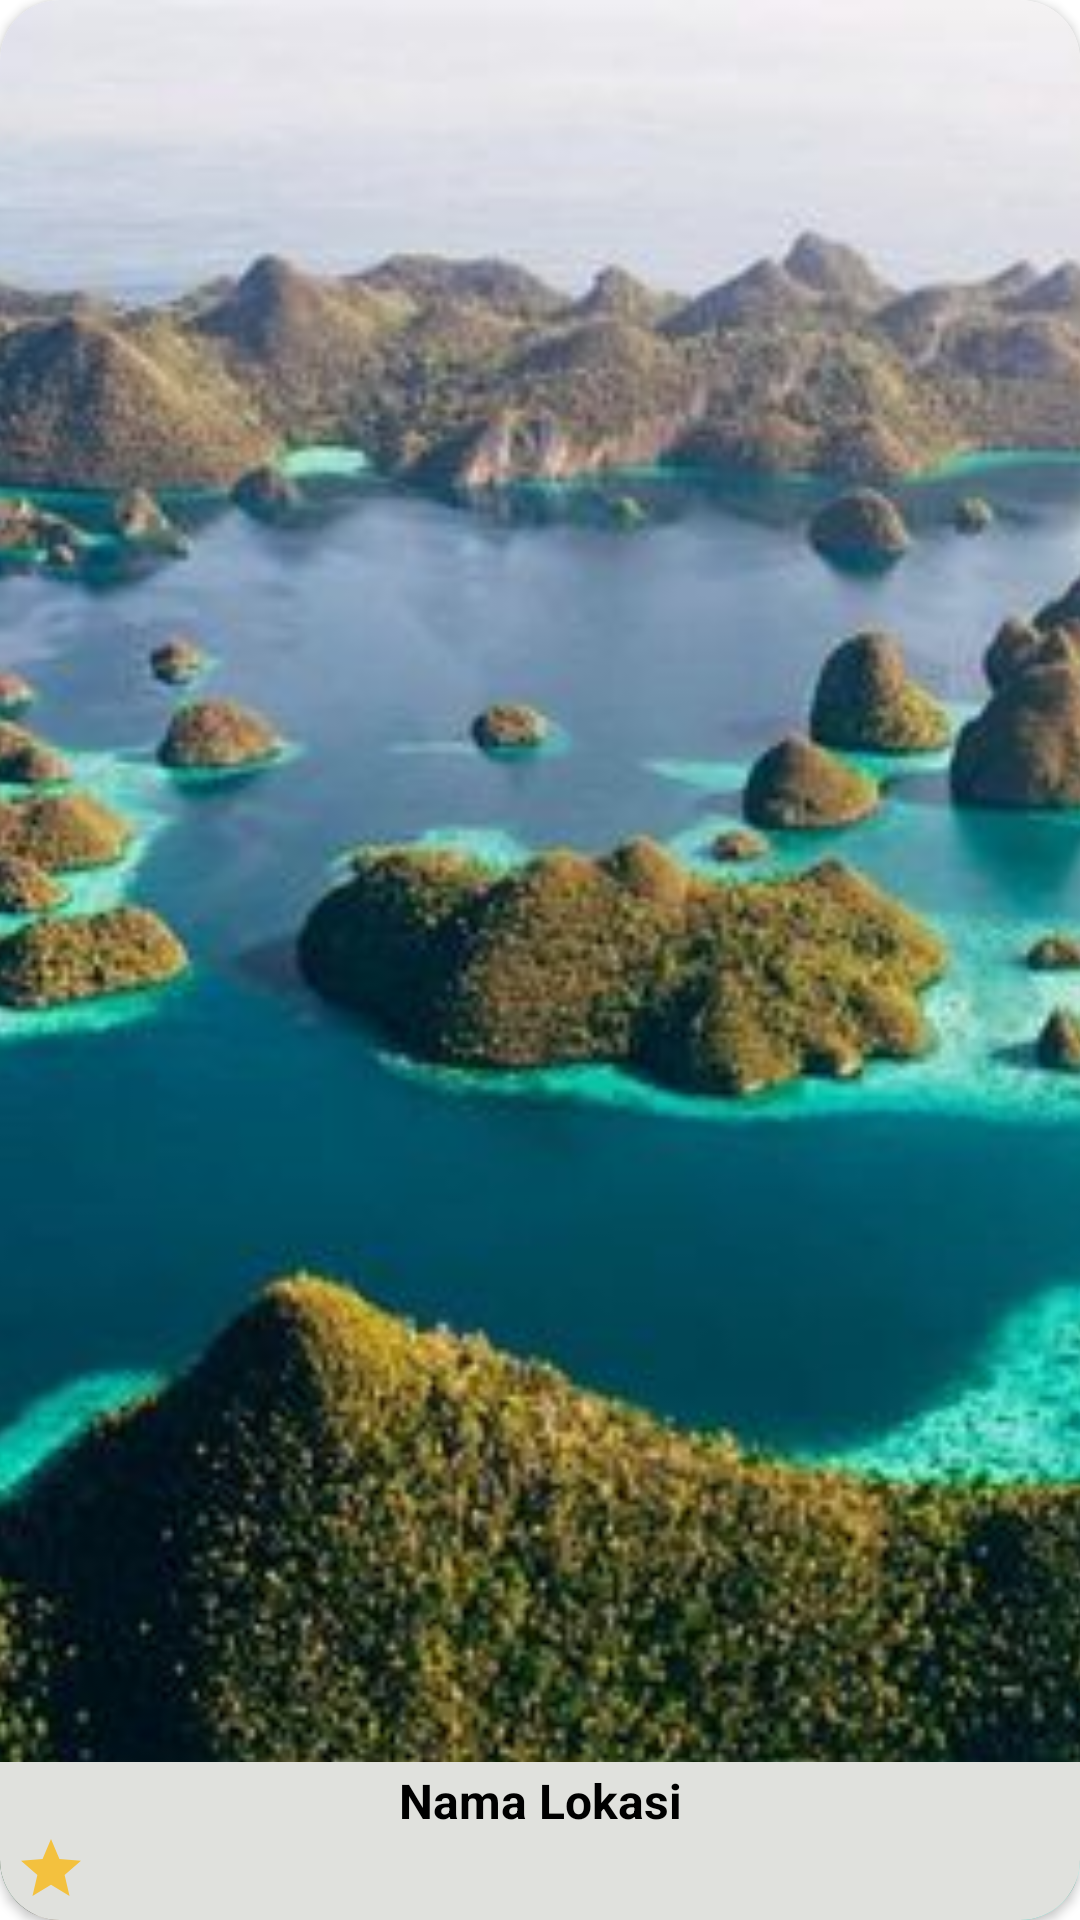

Android layout source for this screen:
<!-- AndroidManifest.xml: application theme Theme.JejakaApp -->
<!-- res/layout/card.xml -->
<?xml version="1.0" encoding="utf-8"?>
<androidx.cardview.widget.CardView xmlns:android="http://schemas.android.com/apk/res/android"
    xmlns:app="http://schemas.android.com/apk/res-auto"
    xmlns:tools="http://schemas.android.com/tools"
    android:layout_width="match_parent"
    android:layout_height="175dp"
    android:layout_marginTop="5dp"
    android:background="@color/white"
    app:cardCornerRadius="20dp">

    <RelativeLayout
        android:layout_width="match_parent"
        android:layout_height="match_parent">

        <ImageView
            android:id="@+id/ivPlace"
            android:layout_width="match_parent"
            android:layout_height="match_parent"
            android:scaleType="centerCrop"
            android:src="@drawable/raja_ampat"/>

        <LinearLayout
            android:layout_width="match_parent"
            android:layout_height="wrap_content"
            android:orientation="vertical"
            android:layout_alignParentBottom="true"
            android:layout_alignParentStart="true"
            android:layout_alignParentEnd="true"
            android:background="@color/gray">

            <TextView
                android:id="@+id/tvPlaceName"
                android:layout_width="match_parent"
                android:layout_height="wrap_content"
                android:layout_marginTop="2dp"
                android:text="@string/place_name"
                android:textAlignment="center"
                android:textStyle="bold"
                android:textSize="16sp"
                android:textColor="?android:textColorPrimary"/>

            <TextView
                android:id="@+id/tvRating"
                android:layout_width="match_parent"
                android:layout_height="wrap_content"
                android:layout_marginStart="5dp"
                android:layout_marginBottom="5dp"
                android:drawablePadding="5dp"
                android:textColor="?android:textColorPrimary"
                android:textSize="14sp"
                app:drawableStartCompat="@drawable/ic_baseline_star_24"
                tools:text="@string/rating" />

        </LinearLayout>

    </RelativeLayout>

</androidx.cardview.widget.CardView>
<!-- resources referenced by this layout -->
<resources>
  <color name="gray">#e0e1dd</color>
  <color name="white">#FFFFFFFF</color>
  <!-- drawable ic_baseline_star_24 (drawable) -->
  <vector android:height="24dp" android:tint="#F3C13E"
      android:viewportHeight="24" android:viewportWidth="24"
      android:width="24dp" xmlns:android="http://schemas.android.com/apk/res/android">
      <path android:fillColor="@android:color/white" android:pathData="M12,17.27L18.18,21l-1.64,-7.03L22,9.24l-7.19,-0.61L12,2 9.19,8.63 2,9.24l5.46,4.73L5.82,21z"/>
  </vector>
  <!-- drawable raja_ampat: jpg bitmap (drawable, 53471 bytes) -->
  <string name="place_name">Nama Lokasi</string>
  <string name="rating">Penilaian</string>
  <style name="Theme.JejakaApp" parent="Theme.MaterialComponents.DayNight.DarkActionBar">
          
          <item name="colorPrimary">@color/blue_700</item>
          <item name="colorPrimaryVariant">@color/blue_500</item>
          <item name="colorOnPrimary">@color/white</item>
          <item name="android:textColorPrimary">@color/black</item>
          
          <item name="colorSecondary">@color/blue_500</item>
          <item name="colorSecondaryVariant">@color/blue_700</item>
          <item name="colorOnSecondary">@color/white</item>
          
          <item name="android:statusBarColor">?attr/colorPrimaryVariant</item>
          
      </style>
  <color name="blue_700">#0081C9</color>
  <color name="blue_500">#5BC0F8</color>
  <color name="black">#FF000000</color>
</resources>
